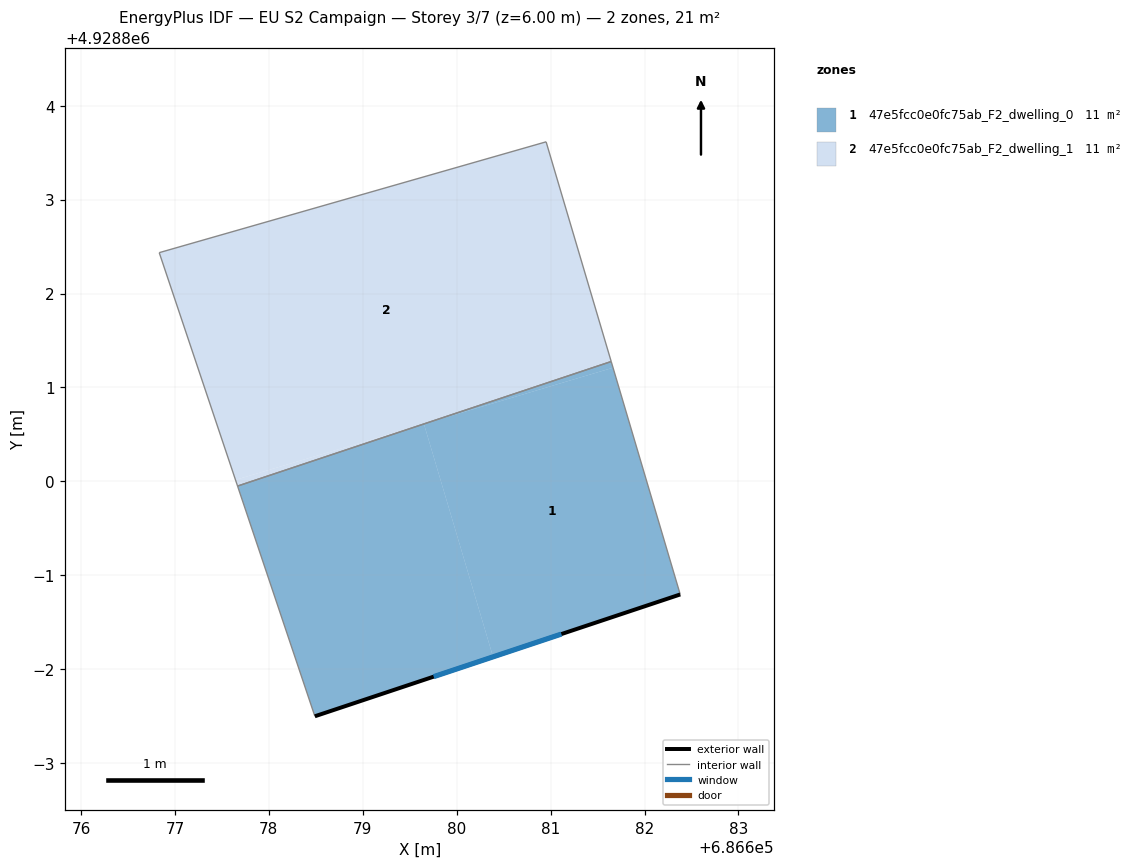
=== STOREY PLAN SPEC (per zone: floor XY polygon, exterior-wall plan segments, windows/doors) ===
zone 1: 47e5fcc0e0fc75ab_F2_dwelling_0  (10.7 m²)
  floor: (686682.38, 4928798.80) (686681.66, 4928801.21) (686679.67, 4928800.62) (686679.65, 4928800.61) (686680.39, 4928798.13)
  floor: (686680.39, 4928798.13) (686679.65, 4928800.61) (686677.67, 4928799.95) (686678.49, 4928797.50)
  floor: (686681.66, 4928801.21) (686681.65, 4928801.28) (686679.67, 4928800.62)
  exterior wall: (686682.38, 4928798.80) – (686678.49, 4928797.50)  [4.1 m]
    window: (686681.11, 4928798.37) – (686679.76, 4928797.92)  [1.5 m²]
  interior walls: 3
zone 2: 47e5fcc0e0fc75ab_F2_dwelling_1  (10.7 m²)
  floor: (686681.65, 4928801.28) (686680.95, 4928803.62) (686676.83, 4928802.43) (686677.65, 4928800.02) (686679.66, 4928800.62)
  floor: (686679.65, 4928800.61) (686677.65, 4928800.02) (686677.67, 4928799.95)
  interior walls: 4

=== DERIVED (storey summary) ===
Building: EU S2 Campaign
Storey: 3 of 7  (floor level z = 6.00 m)
Storey gross floor area: 21.4 m²
Zones on this storey: 2
  - 47e5fcc0e0fc75ab_F2_dwelling_0: floor 10.7 m²; exterior wall 4.1 m (12.3 m²); 1 window(s) 1.5 m²; WWR 12.2%
  - 47e5fcc0e0fc75ab_F2_dwelling_1: floor 10.7 m²
Zone adjacency (shared interzone walls):
  - 47e5fcc0e0fc75ab_F2_dwelling_0 ↔ 47e5fcc0e0fc75ab_F2_dwelling_1